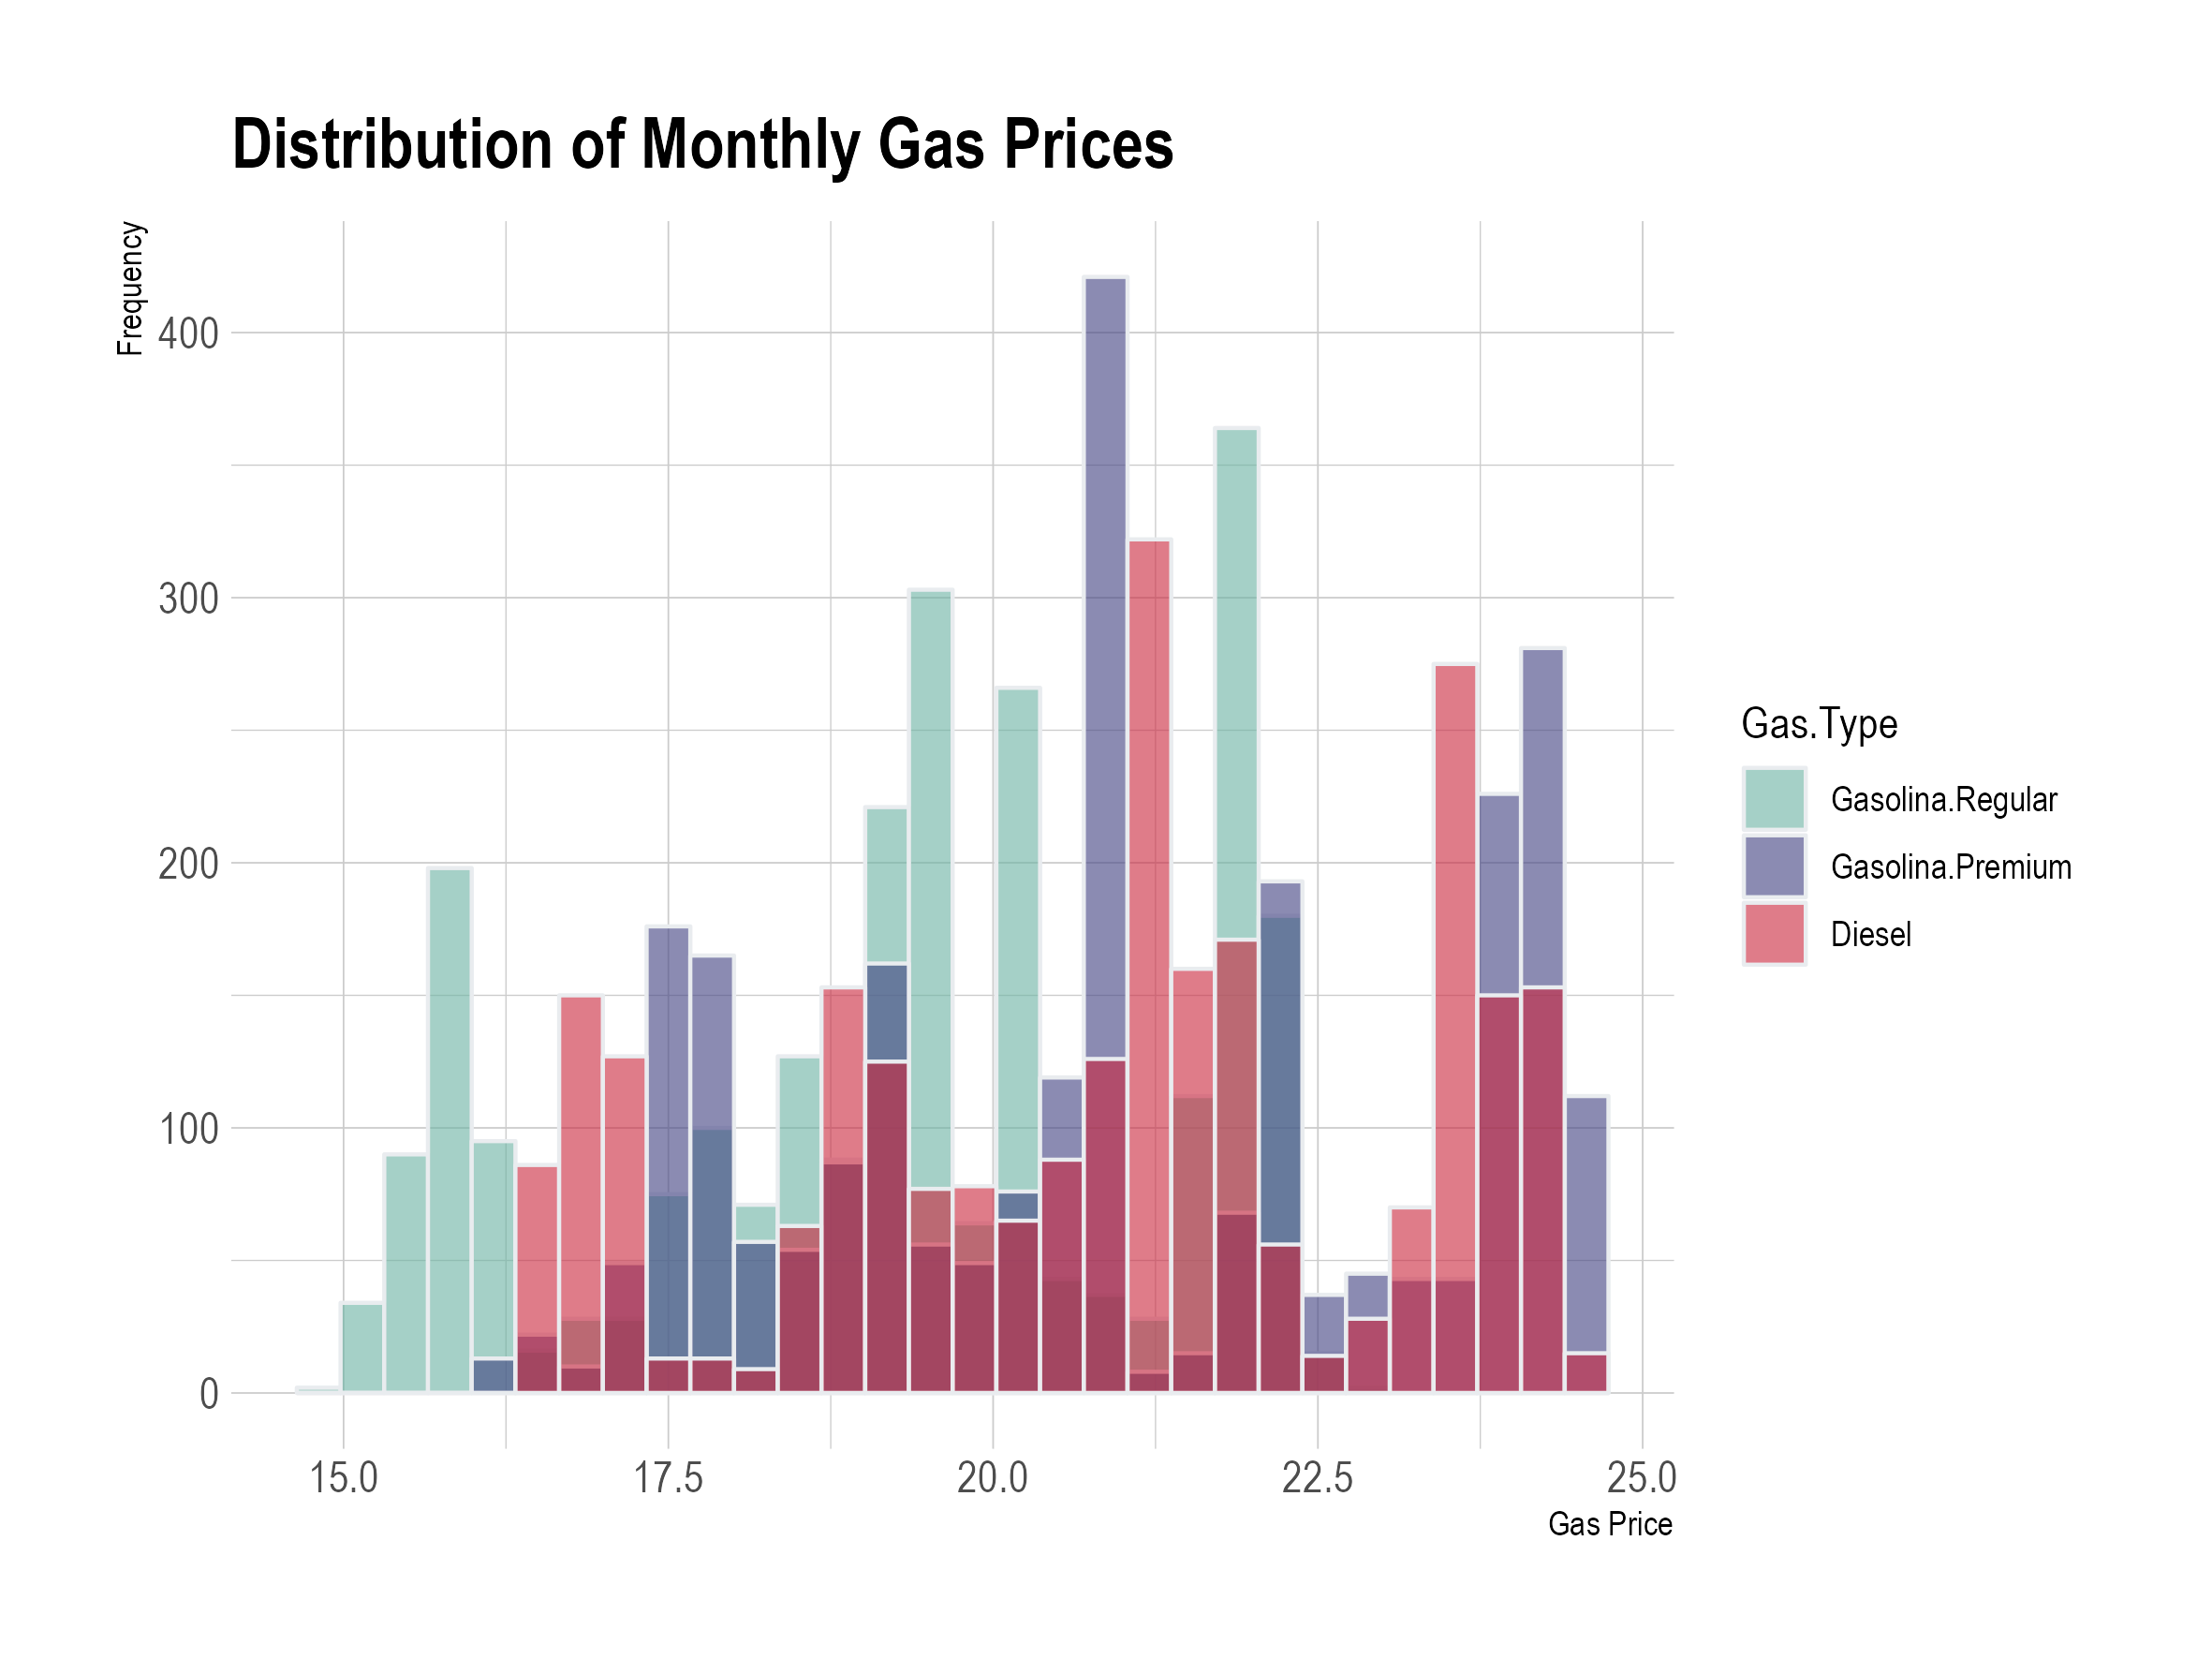

Source data for this figure (header and first rows):
Fecha, Gasolina.Regular, Gasolina.Premium, Diesel
01/01/2017, 15.99, 17.79, 17.05
02/01/2017, 16.02, 17.82, 17.08
03/01/2017, 16.02, 17.83, 17.08
04/01/2017, 16.02, 17.83, 17.08
05/01/2017, 16.02, 17.83, 17.08
06/01/2017, 16.02, 17.83, 17.08
07/01/2017, 16.02, 17.83, 17.08
08/01/2017, 16.02, 17.83, 17.08
09/01/2017, 16.02, 17.83, 17.09
10/01/2017, 16.02, 17.83, 17.08
11/01/2017, 16.01, 17.82, 17.08
12/01/2017, 16.01, 17.83, 17.08
13/01/2017, 16.01, 17.82, 17.08
14/01/2017, 16, 17.82, 17.07
15/01/2017, 16, 17.82, 17.07
16/01/2017, 16, 17.82, 17.07
17/01/2017, 16, 17.81, 17.07
18/01/2017, 16, 17.81, 17.07
19/01/2017, 16, 17.81, 17.07
20/01/2017, 16, 17.81, 17.07
21/01/2017, 16, 17.81, 17.07
22/01/2017, 16, 17.81, 17.07
23/01/2017, 16, 17.81, 17.07
24/01/2017, 16, 17.81, 17.07
25/01/2017, 16, 17.81, 17.07
26/01/2017, 15.99, 17.8, 17.07
27/01/2017, 15.99, 17.81, 17.07
28/01/2017, 15.99, 17.81, 17.07
29/01/2017, 15.99, 17.81, 17.07
30/01/2017, 15.99, 17.81, 17.07
31/01/2017, 15.99, 17.82, 17.08
01/02/2017, 15.91, 17.77, 17.08
02/02/2017, 15.89, 17.74, 17.08
03/02/2017, 15.88, 17.74, 17.08
04/02/2017, 15.87, 17.73, 17.08
05/02/2017, 15.86, 17.73, 17.08
06/02/2017, 15.86, 17.73, 17.07
07/02/2017, 15.86, 17.72, 17.07
08/02/2017, 15.86, 17.72, 17.07
09/02/2017, 15.85, 17.72, 17.07
10/02/2017, 15.84, 17.72, 17.07
11/02/2017, 15.84, 17.71, 17.07
12/02/2017, 15.8, 17.68, 17.08
13/02/2017, 15.75, 17.66, 17.09
14/02/2017, 15.71, 17.64, 17.09
15/02/2017, 15.69, 17.62, 17.09
16/02/2017, 15.69, 17.62, 17.09
17/02/2017, 15.67, 17.62, 17.1
18/02/2017, 15.93, 17.76, 17.05
19/02/2017, 15.93, 17.76, 17.06
20/02/2017, 15.93, 17.76, 17.06
21/02/2017, 15.92, 17.75, 17.06
22/02/2017, 15.92, 17.75, 17.06
23/02/2017, 15.91, 17.74, 17.06
24/02/2017, 15.9, 17.73, 17.03
25/02/2017, 15.89, 17.73, 17.03
26/02/2017, 15.89, 17.73, 17.03
27/02/2017, 15.89, 17.73, 17.03
28/02/2017, 15.89, 17.73, 17.02
01/03/2017, 15.87, 17.72, 17.03
... 2,527 more rows
